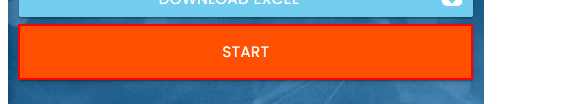
Task: This process shows how to perform some basic operations with UIPath
Workflow: 25. RPA-UIPathChallenge

Step 1: click on the button in window 'Rpa Challenge' (chrome.exe)

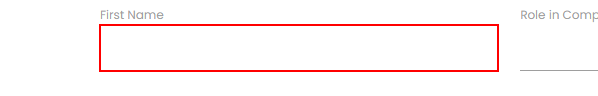
Step 2: type "[row("First Name").ToString]" into the text box in window 'Rpa Challenge' (chrome.exe)

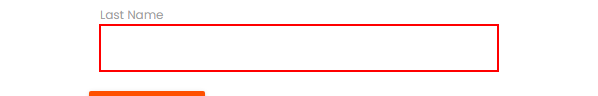
Step 3: type "[row("Last Name ").ToString]" into the text box in window 'Rpa Challenge' (chrome.exe)

Step 4: type "[row("Company Name").ToString]" into the text box in window 'Rpa Challenge' (chrome.exe) (no picture)

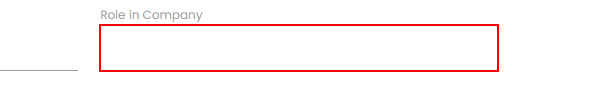
Step 5: type "[row("Role in Company").ToString]" into the text box in window 'Rpa Challenge' (chrome.exe)

Step 6: type "[row("Address").ToString]" into the text box in window 'Rpa Challenge' (chrome.exe) (no picture)

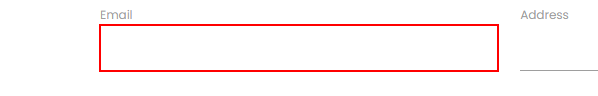
Step 7: type "[row("Email").ToString]" into the text box in window 'Rpa Challenge' (chrome.exe)

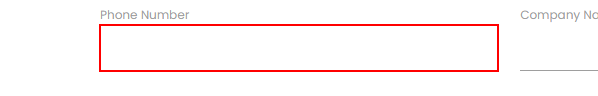
Step 8: type "[row("Phone Number").ToString]" into the text box in window 'Rpa Challenge' (chrome.exe)
